Labelled photos from "node_1", an image-classification folder in AyeshaKODER/fedvault. The possible labels are: normal, pneumonia.

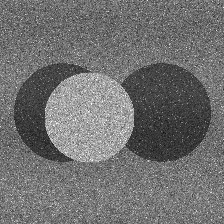
Label: pneumonia

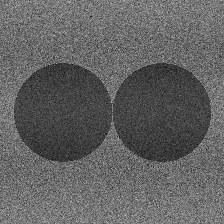
Label: normal

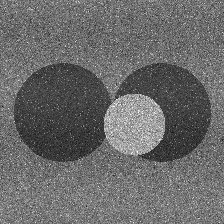
Label: pneumonia

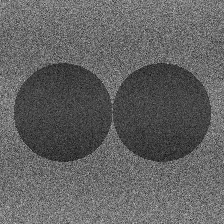
Label: normal

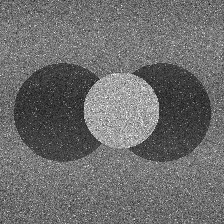
Label: pneumonia

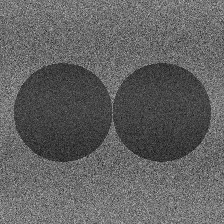
Label: normal
